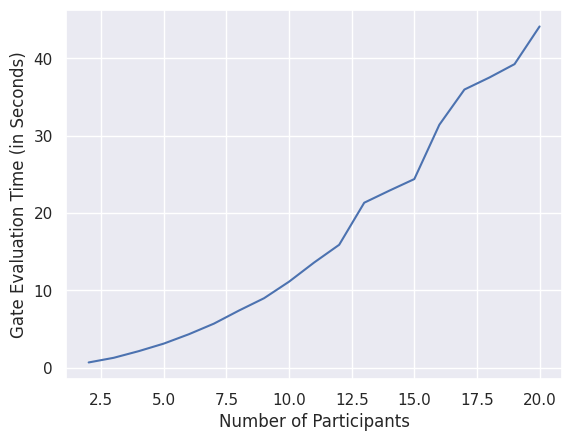

Recreate this plot in Python.
import math
import numpy as np
import pandas as pd
import seaborn as sns
import matplotlib.pyplot as plt

sns.set_theme(style="darkgrid")

# 217 real gates + approx
bench = [
    0.648346,  # 2 participants
    1.26761,  # 3
    2.19367,  # 4 etc..
    3.33782,
    4.65346,
    6.22218,
    8.14146,
    10.1053,
    12.4215,
    # below is approximation
    14.938,
    17.688,
    20.671,
    23.886,
    27.333,
    31.012,
    34.924,
    39.068,
    43.444,
    48.052,
]

# 1 real
bench_1 = [
    0.669008,
    1.27034,
    2.13164,
    3.10742,
    4.31747,
    5.68777,
    7.37951,
    8.97089,
    11.113,
    13.5891,
    15.8807,
    21.3186,
    22.8755,  # 14
    24.3774,
    31.403,
    35.9517,
    37.5119,
    39.2345,
    44.107
]

x_lim, y_lim = 10, 20
# bits
x = np.arange(1, x_lim)
# participants
y = np.arange(1, y_lim)
p = np.arange(2, y_lim + 1)
# result
Z = np.zeros((y_lim - 1, x_lim - 1))

X, Y = np.meshgrid(x, y)
# H = g(X, Y)

df = {'Number Of Participants': p,
      'Single NAND Gate Evaluation Time (seconds)': bench_1}

pdf = pd.DataFrame(df)
print(pdf)

pl = sns.lineplot(x=p, y=bench_1)

pl.set(xlabel="Number of Participants", ylabel="Gate Evaluation Time (in Seconds)")
plt.savefig('gate_eval.pdf', dpi=300)
plt.show()
